Run: headless pygame with SDL's dummy video driver; simulated clock (each Clock.tick advances the game by its frame time, no real sleeping); random seed 0; keys injected as events and as key.get_pressed() state; no mouse input.
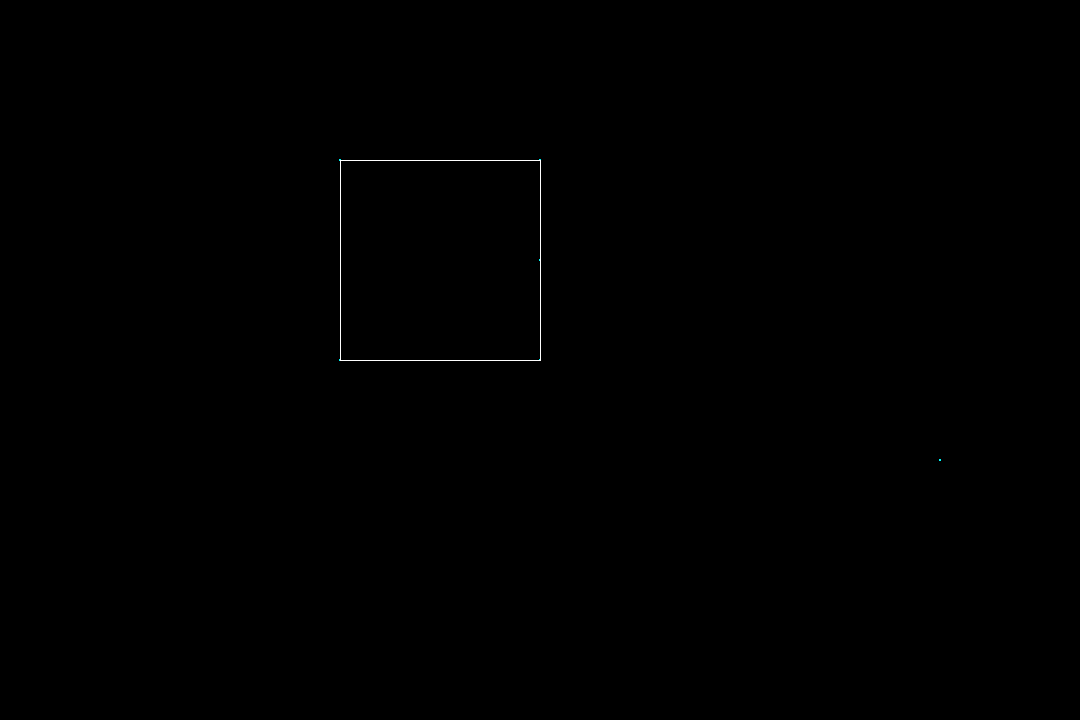
Frame 1 of 4 · flips 1–60 · no input
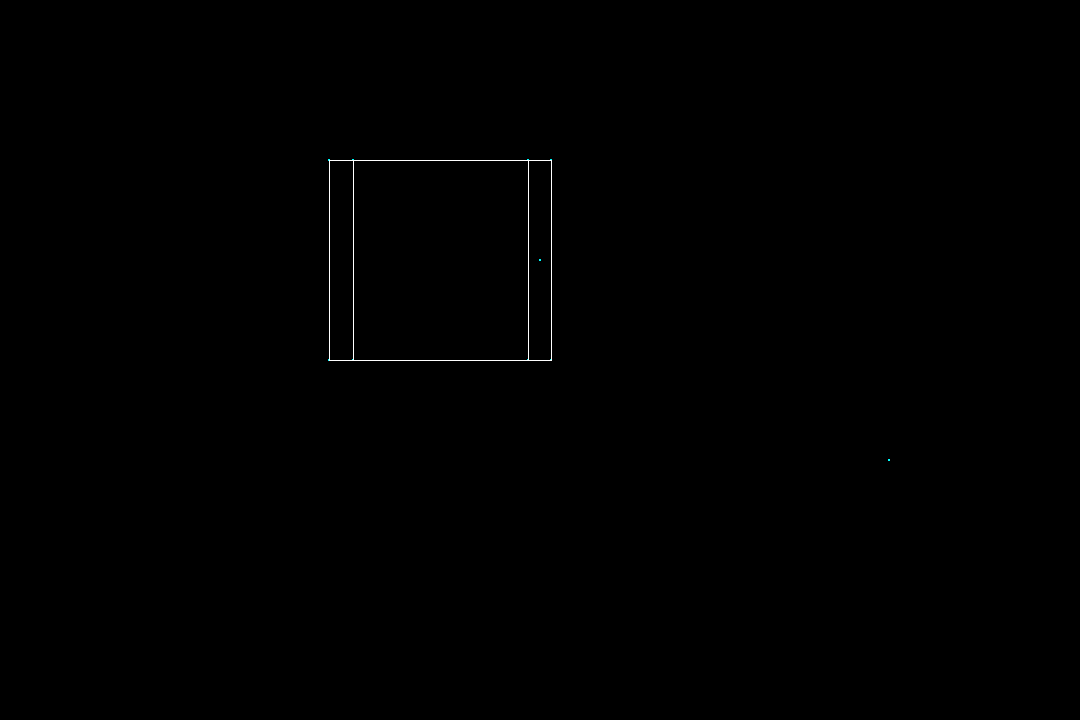
Frame 2 of 4 · flips 61–180 · tapped SPACE, RETURN · held RIGHT (→), D
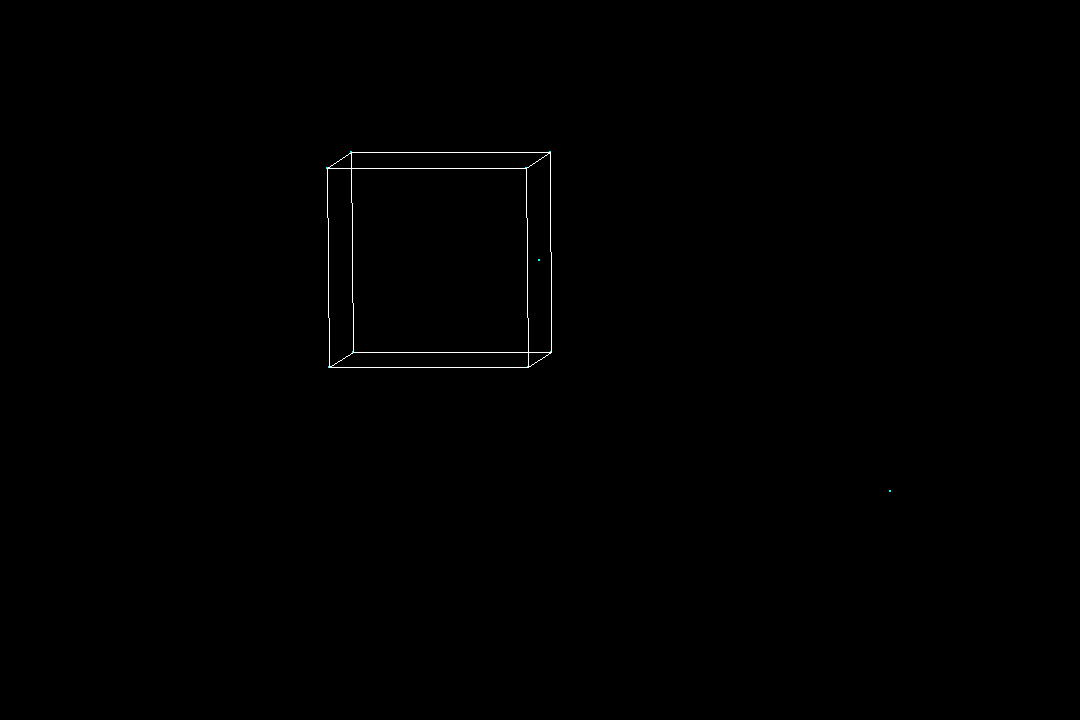
Frame 3 of 4 · flips 181–300 · held DOWN (↓), S
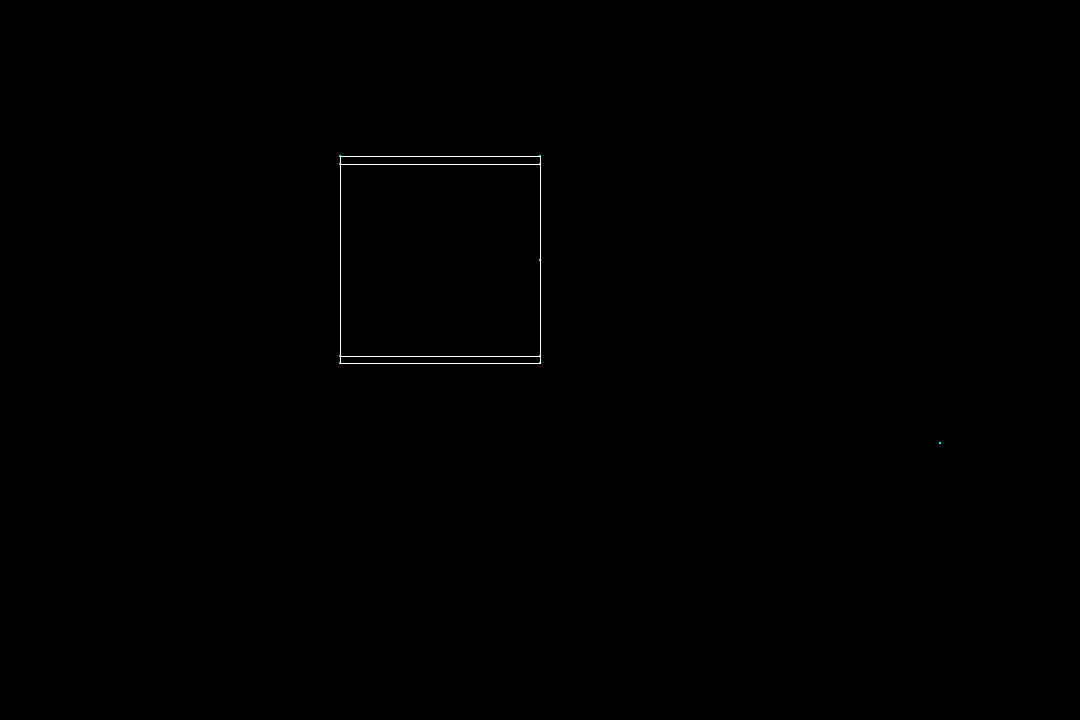
Frame 4 of 4 · flips 301–420 · held LEFT (←), A, UP (↑), W

The pygame program that drew these frames:

import pygame as pg
from math import *

SIZE1 = 1080  #dimenciones de la pantalla
SIZE2 = 720
ROTATE_SPEED = 0.02 # VELOCIDAD DE ROTACION 
SCREEN = pg.display.set_mode((SIZE1, SIZE2))
clock = pg.time.Clock()

projection_matrix = [[1, 0, 0],
                     [0, 1, 0],
                     [0, 0, 0]]

cube_points = [n for n in range (10)]
cube_points[0] = [[-2], [-2], [1]]
cube_points[1] = [[0], [-2], [1]]
cube_points[2] = [[0], [0], [1]]
cube_points[3] = [[-2], [0], [1]]
cube_points[4] = [[-2], [-2], [-1]]
cube_points[5] = [[0], [-2], [-1]]
cube_points[6] = [[0], [0], [-1]]
cube_points[7] = [[-2], [0], [-1]]
cube_points[8] = [[4], [1], [4]]
cube_points[9] = [[0], [-1], [0]]

def multiply_m(a, b):
    a_rows = len(a)
    a_cols = len(a[0])

    b_rows = len(b)
    b_cols = len(b[0])
    # Dot product matrix dimentions = a_rows x b_cols
    product = [[0 for _ in range(b_cols)] for _ in range(a_rows)]

    if a_cols == b_rows:
        for i in range(a_rows):
            for j in range(b_cols):
                for k in range(b_rows):
                    product[i][j] += a[i][k] * b[k][j]
    else:
        print("INCOMPATIBLE MATRIX SIZES")
    return product

def connect_points(i, j, points):
    pg.draw.line(SCREEN, 'white', (points[i][0], points[i][1]), (points[j][0], points[j][1]))

scale = 100
angle_x = angle_y = angle_z = 0
while True:
    clock.tick(60)
    SCREEN.fill((0, 0, 0))
    rotation_x = [[1, 0, 0], 
                  [0, cos(angle_x), -sin(angle_x)],
                  [0, sin(angle_x), cos(angle_x)]]

    rotation_y = [[cos(angle_y), 0, sin(angle_y)],
                  [0, 1, 0],
                  [-sin(angle_y), 0, cos(angle_y)]]

    rotation_z = [[cos(angle_z), -sin(angle_z), 0],
                  [sin(angle_z), cos(angle_z), 0],
                  [0, 0, 1]]
    
    points = [0 for _ in range(len(cube_points))]
    i = 0
    for point in cube_points:
        rotate_x = multiply_m(rotation_x, point)
        rotate_y = multiply_m(rotation_y, rotate_x)
        rotate_z = multiply_m(rotation_z, rotate_y)
        point_2d = multiply_m(projection_matrix, rotate_z)

        x = (point_2d[0][0] * scale) + SIZE1/2
        y = (point_2d[1][0] * scale) + SIZE2/2

        points[i] = (x,y)
        i += 1
        pg.draw.circle(SCREEN, 'cyan', (x, y), 1)	

    connect_points(0, 1, points)
    connect_points(0, 3, points)
    connect_points(0, 4, points)
    connect_points(1, 2, points)
    connect_points(1, 5, points)
    connect_points(2, 6, points)
    connect_points(2, 3, points)
    connect_points(3, 7, points)
    connect_points(4, 5, points)
    connect_points(4, 7, points)
    connect_points(6, 5, points)
    connect_points(6, 7, points)

    for event in pg.event.get():
        if event.type == pg.QUIT:
            pg.quit()
            exit()
        
        if event.type == pg.KEYDOWN:
            if event.key == pg.K_ESCAPE:
                pg.quit()
                exit()

        keys = pg.key.get_pressed()
        if keys[pg.K_r]:
            angle_y = angle_x = angle_z =1 
        if keys[pg.K_a]:
            angle_y += ROTATE_SPEED
        if keys[pg.K_d]:
            angle_y -= ROTATE_SPEED
        if keys[pg.K_w]:
            angle_x += ROTATE_SPEED
        if keys[pg.K_s]:
            angle_x -= ROTATE_SPEED
        if keys[pg.K_q]:
            angle_z -= ROTATE_SPEED
        if keys[pg.K_e]:
            angle_z += ROTATE_SPEED
	
#   pygame.draw.aaline(SCREEN, AZUL, (0, 360), (1080, 360), 1)
#   pygame.draw.aaline(SCREEN, RED, (540, 0), (540, 720), 1)    
    pg.display.update()
